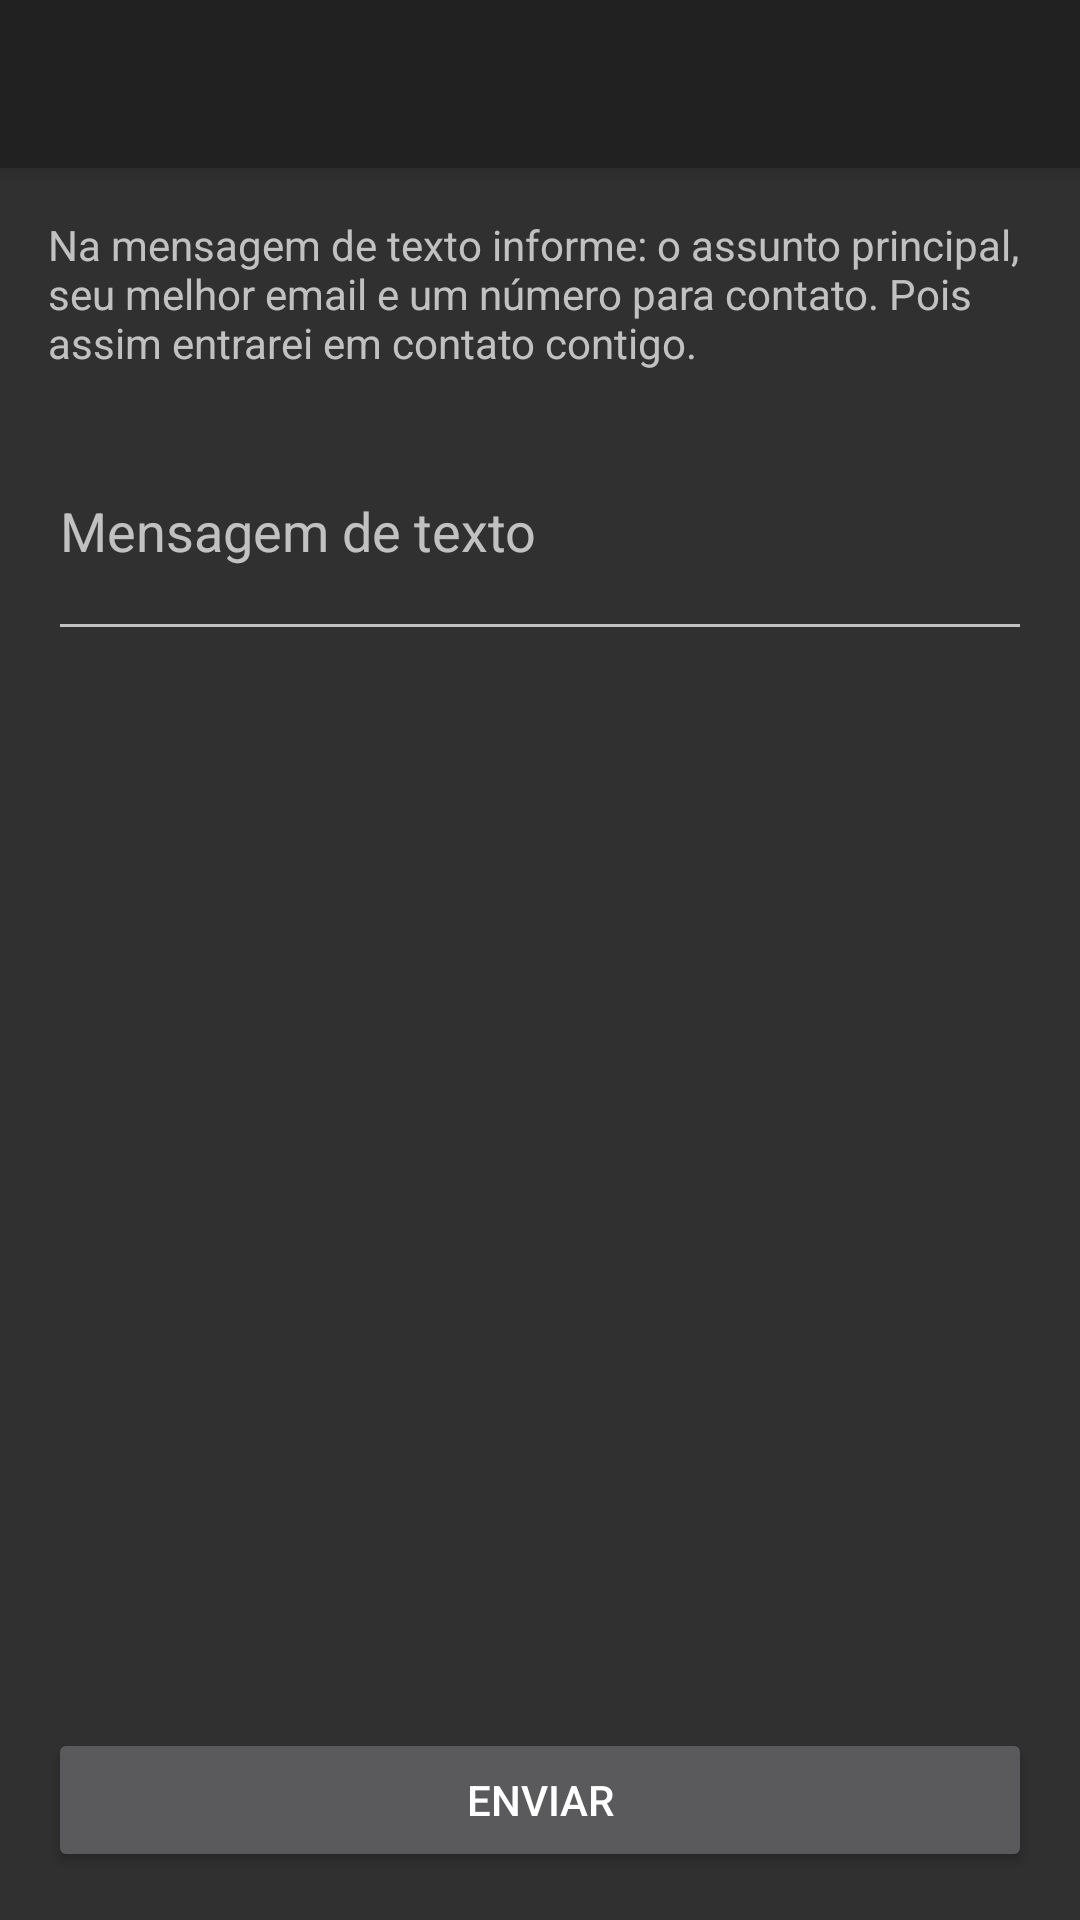

Reconstruct the res/layout file that produces this screen, plus the resources it refers to.
<!-- AndroidManifest.xml: activity theme Theme.AppCompat.NoActionBar -->
<!-- res/layout/activity_sms.xml -->
<?xml version="1.0" encoding="utf-8"?>
<android.support.design.widget.CoordinatorLayout
    xmlns:android="http://schemas.android.com/apk/res/android"
    xmlns:app="http://schemas.android.com/apk/res-auto"
    xmlns:tools="http://schemas.android.com/tools"
    android:layout_width="match_parent"
    android:layout_height="match_parent"
    tools:context=".SMSActivity">

    <android.support.design.widget.AppBarLayout
        android:layout_width="match_parent"
        android:layout_height="wrap_content"
        android:theme="@style/AppTheme.AppBarOverlay">

        <android.support.v7.widget.Toolbar
            android:id="@+id/toolbar"
            android:layout_width="match_parent"
            android:layout_height="?attr/actionBarSize"
            android:background="?attr/colorPrimary"
            app:popupTheme="@style/AppTheme.PopupOverlay" />
    </android.support.design.widget.AppBarLayout>

    <include layout="@layout/content_sms" />

</android.support.design.widget.CoordinatorLayout>
<!-- res/layout/content_sms.xml (included above) -->
<?xml version="1.0" encoding="utf-8"?>
<RelativeLayout xmlns:android="http://schemas.android.com/apk/res/android"
    xmlns:app="http://schemas.android.com/apk/res-auto"
    xmlns:tools="http://schemas.android.com/tools"
    android:layout_width="match_parent"
    android:layout_height="match_parent"
    android:padding="16dp"
    app:layout_behavior="@string/appbar_scrolling_view_behavior"
    tools:context=".SMSActivity"
    tools:showIn="@layout/activity_sms">

    <TextView
        android:id="@+id/tv_explain"
        android:layout_width="match_parent"
        android:layout_height="wrap_content"
        android:layout_alignParentLeft="true"
        android:layout_alignParentStart="true"
        android:layout_alignParentTop="true"
        android:layout_marginBottom="10dp"
        android:text="@string/explain_sms_activity" />

    <EditText
        android:id="@+id/et_mensagem"
        android:layout_width="match_parent"
        android:layout_height="wrap_content"
        android:layout_below="@+id/tv_explain"
        android:hint="@string/hint_et_mensagem"
        android:inputType="textMultiLine"
        android:lines="3" />

    <Button
        android:layout_width="match_parent"
        android:layout_height="wrap_content"
        android:layout_alignParentBottom="true"
        android:layout_alignParentLeft="true"
        android:layout_alignParentStart="true"
        android:onClick="enviarSms"
        android:text="@string/enviar_button" />
</RelativeLayout>
<!-- resources referenced by this layout -->
<resources>
  <string name="enviar_button">Enviar</string>
  <string name="explain_sms_activity">
          Na mensagem de texto informe: o assunto principal, seu melhor email e um número
          para contato. Pois assim entrarei em contato contigo.
      </string>
  <string name="hint_et_mensagem">Mensagem de texto</string>
  <style name="AppTheme.AppBarOverlay" parent="ThemeOverlay.AppCompat.Dark.ActionBar" />
  <style name="AppTheme.PopupOverlay" parent="ThemeOverlay.AppCompat.Light" />
</resources>
